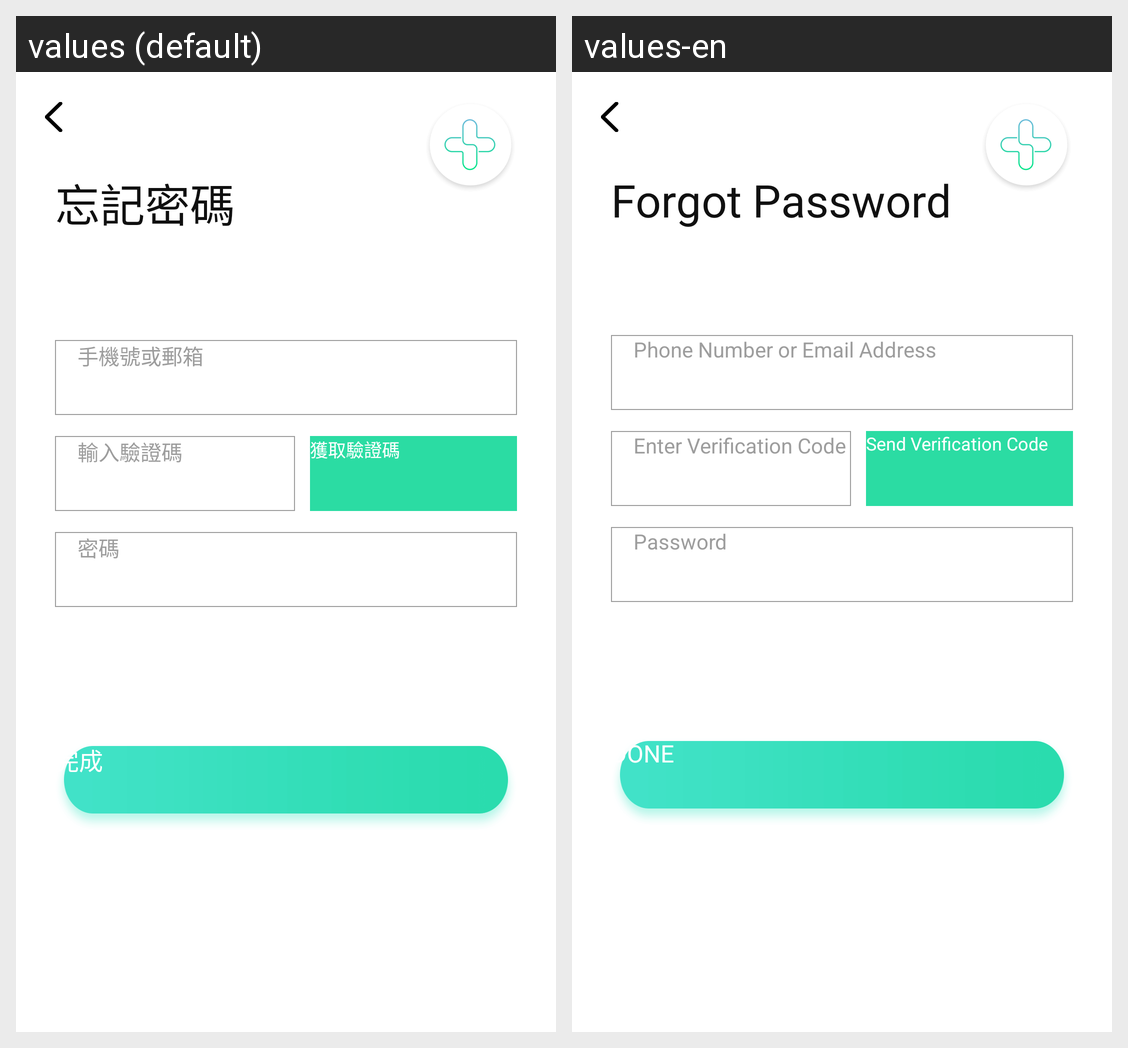

For this localized Android screen grid, give each drawn string resource with its value in every locale shown.
Android screen res/layout/activity_forget.xml rendered under 2 locales, left to right: values (default), values-en. Device: Nexus 5 (rendered at 1080×1920; each locale shown at half size, 540×960, under a caption strip naming it); theme AppTheme.
Strings drawn on this screen, with the default value and each locale's value (text and hints the layout hard-codes, and strings that could not be matched under every locale, appear in the picture but are not listed):

login_tv_forget
  values: 忘記密碼
  values-en: Forgot Password

login_et_user
  values: 手機號或郵箱
  values-en: Phone Number or Email Address

login_et_code
  values: 輸入驗證碼
  values-en: Enter Verification Code

login_bt_getcode
  values: 獲取驗證碼
  values-en: Send Verification Code

login_et_pass
  values: 密碼
  values-en: Password

dialog_add_qx5
  values: 完成
  values-en: DONE
